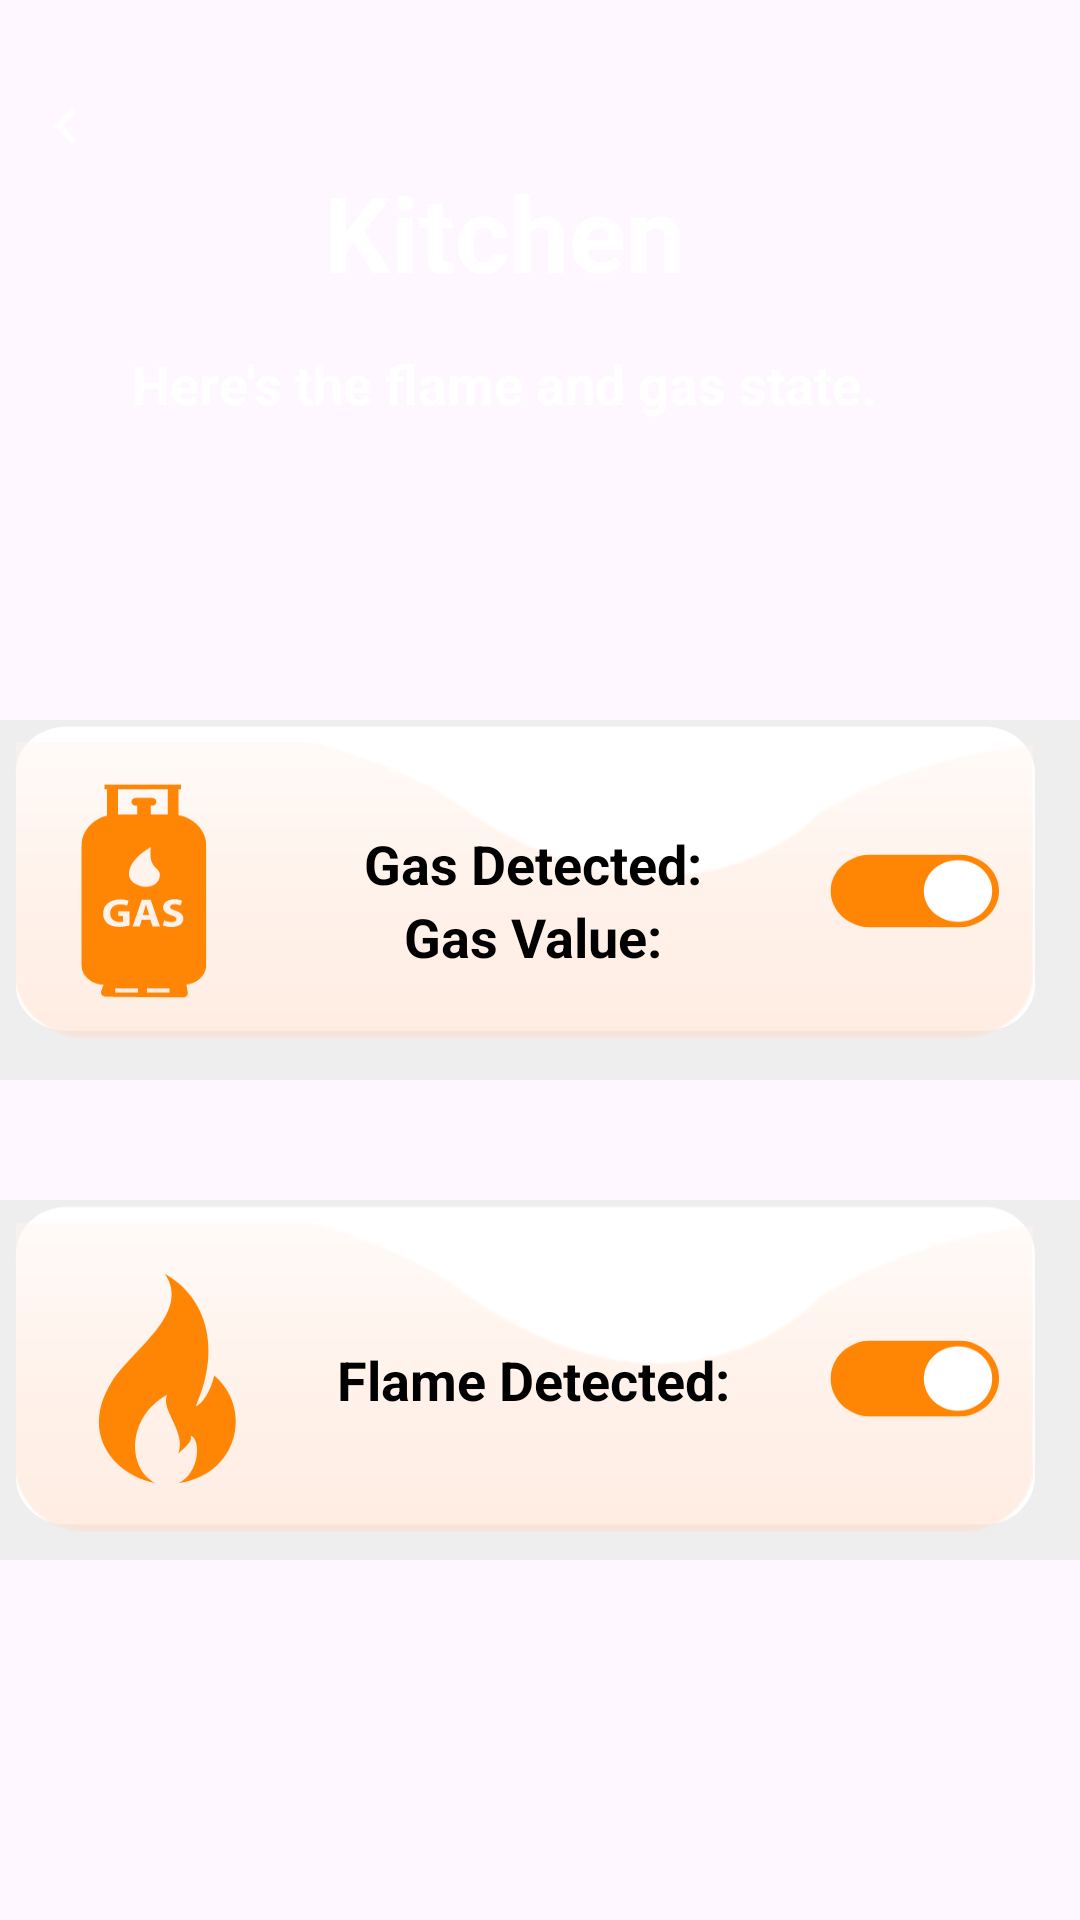

This screen was rendered from an Android layout file. Write that file and the resources it references.
<!-- AndroidManifest.xml: application theme Theme.Smarty -->
<!-- res/layout/activity_kitchen_details.xml -->
<?xml version="1.0" encoding="utf-8"?>
<androidx.constraintlayout.widget.ConstraintLayout
    xmlns:android="http://schemas.android.com/apk/res/android"
    xmlns:tools="http://schemas.android.com/tools"
    android:layout_width="match_parent"
    android:layout_height="match_parent"
    android:background="@drawable/bg_4"
    tools:context=".RoomDetailsActivity">

    <RelativeLayout
        android:layout_width="match_parent"
        android:layout_height="match_parent">

        <LinearLayout
            android:layout_width="match_parent"
            android:layout_height="match_parent"
            android:orientation="vertical">

            <RelativeLayout
                android:layout_width="match_parent"
                android:layout_height="200dp"
                android:background="@drawable/bg_2">

                <LinearLayout
                    android:layout_width="match_parent"
                    android:layout_height="match_parent"
                    android:layout_marginLeft="10dp"
                    android:layout_marginTop="30dp"
                    android:layout_marginRight="10dp"
                    android:layout_marginBottom="20dp"
                    android:orientation="vertical">

                    <RelativeLayout
                        android:layout_width="24dp"
                        android:layout_height="24dp">

                        <Button
                            android:id="@+id/back_button"
                            android:layout_width="30dp"
                            android:layout_height="30dp"
                            android:background="@drawable/ic_chevron_left_black_24dp"
                            android:onClick="onBackClicked" />
                    </RelativeLayout>

                    <LinearLayout
                        android:layout_width="match_parent"
                        android:layout_height="wrap_content"
                        android:layout_gravity="center_vertical"
                        android:orientation="horizontal"
                        android:weightSum="10">

                        <LinearLayout
                            android:layout_width="match_parent"
                            android:layout_height="wrap_content"
                            android:layout_gravity="center_vertical"
                            android:layout_marginLeft="10dp"
                            android:layout_weight="1"
                            android:orientation="vertical">

                            <TextView
                                android:layout_width="match_parent"
                                android:layout_height="wrap_content"
                                android:maxLines="1"
                                android:text="Kitchen"
                                android:textColor="@color/white"
                                android:textSize="35dp"
                                android:textStyle="bold"
                                android:textAlignment="center"/>

                            <TextView
                                android:layout_width="match_parent"
                                android:layout_height="wrap_content"
                                android:text="Here's the flame and gas state."
                                android:textColor="@color/white"
                                android:textSize="18dp"
                                android:textStyle="bold"
                                android:textAlignment="center"
                                android:layout_marginTop="15dp"/>
                        </LinearLayout>

                        <LinearLayout
                            android:layout_width="match_parent"
                            android:layout_height="wrap_content"
                            android:layout_gravity="center_vertical"
                            android:layout_weight="
                            9"
                            android:orientation="vertical">


                        </LinearLayout>
                    </LinearLayout>

                    <LinearLayout
                        android:layout_width="match_parent"
                        android:layout_height="wrap_content"
                        android:layout_marginTop="10dp"
                        android:weightSum="2">

                        <LinearLayout
                            android:layout_width="match_parent"
                            android:layout_height="wrap_content"
                            android:layout_weight="1"
                            android:gravity="center"
                            android:orientation="horizontal">





                        </LinearLayout>

                        <LinearLayout
                            android:layout_width="match_parent"
                            android:layout_height="wrap_content"
                            android:layout_weight="1"
                            android:gravity="center"
                            android:orientation="horizontal">







                        </LinearLayout>
                    </LinearLayout>
                </LinearLayout>

                <LinearLayout xmlns:android="http://schemas.android.com/apk/res/android"
                    android:layout_width="match_parent"
                    android:layout_height="match_parent"
                    android:orientation="vertical"
                    android:padding="16dp">

                    

                </LinearLayout>

            </RelativeLayout>

            <LinearLayout
                android:layout_width="match_parent"
                android:layout_height="120dp"
                android:orientation="vertical"
                android:padding="16dp"
                android:textAlignment="center"
                android:layout_gravity="center_vertical"
                android:gravity="center"
                android:background="@drawable/gazback"
                android:layout_marginTop="40dp">
                >

                <TextView
                    android:id="@+id/tvGasDetected"
                    android:layout_width="wrap_content"
                    android:layout_height="wrap_content"
                    android:text="Gas Detected: "
                    android:textSize="18sp"
                    android:textColor="@color/black"
                    android:textStyle="bold"/>

                <TextView
                    android:id="@+id/tvGasValue"
                    android:layout_width="wrap_content"
                    android:layout_height="wrap_content"
                    android:text="Gas Value: "
                    android:textSize="18sp"
                    android:textColor="@color/black"
                    android:textStyle="bold"/>

            </LinearLayout>


            <LinearLayout
                android:layout_width="match_parent"
                android:layout_height="120dp"
                android:layout_gravity="center_vertical"
                android:gravity="center"
                android:orientation="vertical"
                android:padding="16dp"
                android:background="@drawable/flamebackk"
                android:layout_marginTop="40dp">

                <TextView
                    android:id="@+id/tvFlameDetected"
                    android:layout_width="wrap_content"
                    android:layout_height="wrap_content"
                    android:text="Flame Detected: "
                    android:textSize="18sp"
                    android:textColor="@color/black"
                    android:textStyle="bold"/>

            </LinearLayout>


        </LinearLayout>

    </RelativeLayout>
</androidx.constraintlayout.widget.ConstraintLayout>
<!-- resources referenced by this layout -->
<resources>
  <color name="black">#000000</color>
  <color name="white">#ffffff</color>
  <!-- drawable flamebackk: png bitmap (drawable, 21329 bytes) -->
  <!-- drawable gazback: png bitmap (drawable, 20259 bytes) -->
  <!-- drawable ic_chevron_left_black_24dp (drawable) -->
  <vector xmlns:android="http://schemas.android.com/apk/res/android"
      android:width="24dp"
      android:height="24dp"
      android:tint="#FFFFFF"
      android:viewportWidth="24.0"
      android:viewportHeight="24.0">
      <path
          android:fillColor="#FFFFFFFF"
          android:pathData="M15.41,7.41L14,6l-6,6 6,6 1.41,-1.41L10.83,12z" />
  </vector>
  <style name="Theme.Smarty" parent="Base.Theme.Smarty" />
  <style name="Base.Theme.Smarty" parent="Theme.Material3.DayNight.NoActionBar">
          
          <item name="colorPrimary">@color/colorPrimary</item> 
      </style>
  <color name="colorPrimary">#E68446</color>
</resources>
